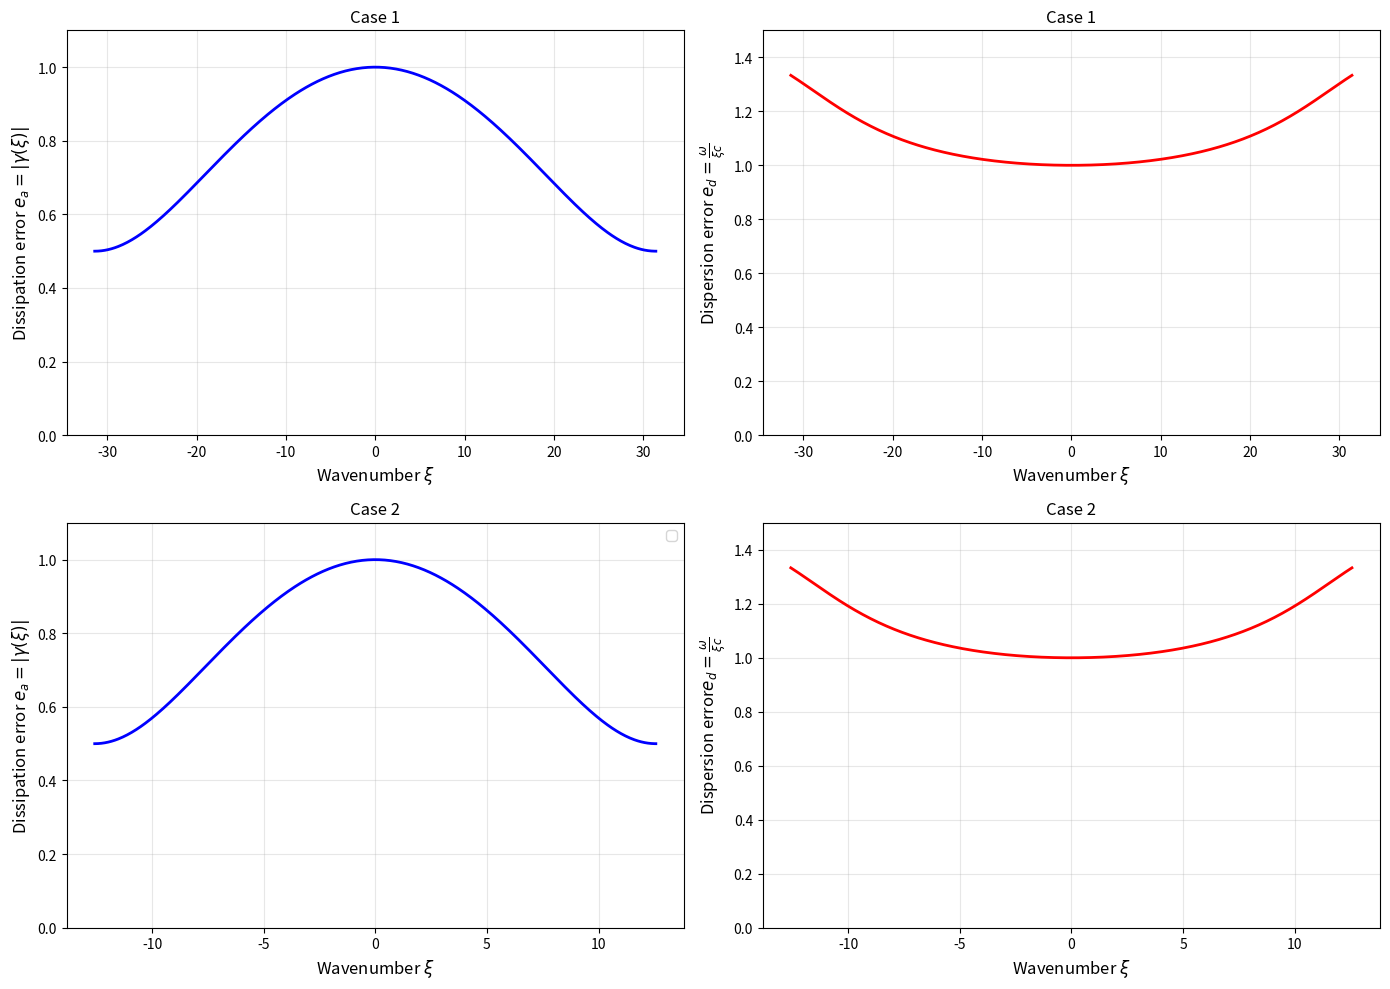

Source code (Python): (Note: this script raises an exception after producing the figure.)
from matplotlib import pyplot as plt
import numpy as np


def von_neumann_analysis(c, h, dt, n_points=500):

    nu = c * dt / h
    xi_max = np.pi / h
    xi = np.linspace(-xi_max, xi_max, n_points)
    gamma = 1 - nu * (1 - np.exp(-1j * xi * h))
    e_a = np.abs(gamma)
    omega = -np.angle(gamma) / dt
    e_d = np.zeros_like(xi)
    # prevent NaN by dividing by 0
    mask = xi != 0
    e_d[mask] = omega[mask] / (xi[mask] * c)
    e_d[~mask] = 1

    return xi, e_a, e_d


c = 1.0
t_target = 1.0

h1 = 1 / 10
dt1 = 0.75 * h1

h2 = 1 / 4
dt2 = 0.75 * h2
xi1, ea1, ed1 = von_neumann_analysis(c, h1, dt1)
xi2, ea2, ed2 = von_neumann_analysis(c, h2, dt2)

fig, axes = plt.subplots(2, 2, figsize=(14, 10))

axes[0, 0].plot(xi1, ea1, "b-", linewidth=2)
axes[0, 0].set_xlabel(r"Wavenumber $\xi$", fontsize=12)
axes[0, 0].set_ylabel(r"Dissipation error $e_a = |γ(\xi)|$", fontsize=12)
axes[0, 0].set_title(f"Case 1")
axes[0, 0].grid(True, alpha=0.3)
axes[0, 0].set_ylim([0, 1.1])

axes[0, 1].plot(xi1, ed1, "r-", linewidth=2)
axes[0, 1].set_xlabel(r"Wavenumber $\xi$", fontsize=12)
axes[0, 1].set_ylabel(r"Dispersion error $e_d = \frac{\omega}{\xi c}$", fontsize=12)
axes[0, 1].set_title(f"Case 1")
axes[0, 1].grid(True, alpha=0.3)
axes[0, 1].set_ylim([0, 1.5])

axes[1, 0].plot(xi2, ea2, "b-", linewidth=2)
axes[1, 0].set_xlabel(r"Wavenumber $\xi$", fontsize=12)
axes[1, 0].set_ylabel(r"Dissipation error $e_a = |γ(\xi)|$", fontsize=12)
axes[1, 0].set_title(f"Case 2")
axes[1, 0].grid(True, alpha=0.3)
axes[1, 0].legend()
axes[1, 0].set_ylim([0, 1.1])

axes[1, 1].plot(xi2, ed2, "r-", linewidth=2)
axes[1, 1].set_xlabel(r"Wavenumber $\xi$", fontsize=12)
axes[1, 1].set_ylabel(r"Dispersion error$e_d = \frac{\omega}{\xi c}$", fontsize=12)
axes[1, 1].set_title(f"Case 2")
axes[1, 1].grid(True, alpha=0.3)
axes[1, 1].set_ylim([0, 1.5])

plt.tight_layout()
plt.savefig("graph/Q4B.svg", dpi=300, bbox_inches="tight")
